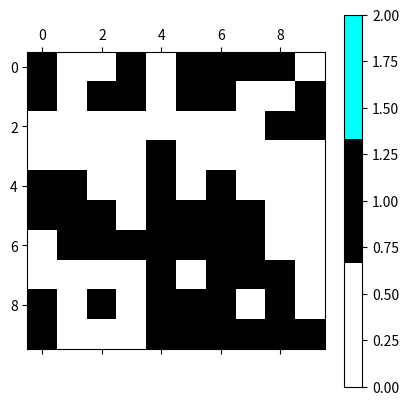
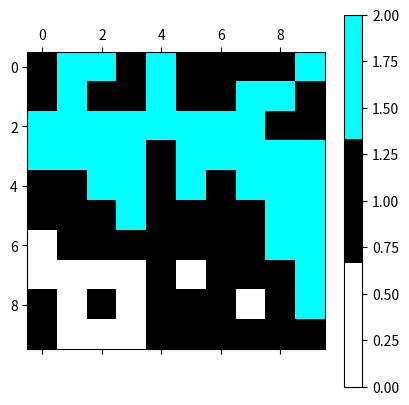
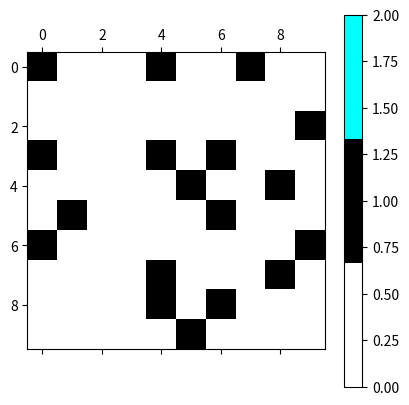
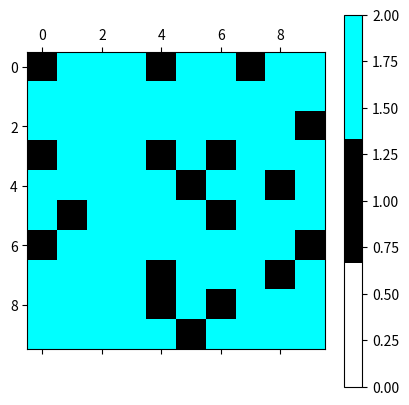

Python code for these plots, in order:
# === Import des modules ===
import numpy as np
import matplotlib.pyplot as plt

from numpy.random import rand
from matplotlib.colors import ListedColormap

# === Fonctions prédéfinies ===
def sauvegarder_grille(grille : list, nom_de_fichier : str) -> None:
    # Echelle Blanc : 0, Noir : 1, Blue : 2
    echelle = ListedColormap(['white','black','aqua'],2)
    plt.matshow(grille,cmap=echelle,vmin=0,vmax=2)
    plt.colorbar()
    plt.savefig(nom_de_fichier)
    return None

def afficher_grille(grille : list) -> None:
    echelle = ListedColormap(['white','black','aqua'],2)
    plt.matshow(grille,cmap=echelle,vmin=0,vmax=2)
    plt.colorbar()
    plt.show()
    return None
# ==============================

##Partie 2 : Choix d'un modèle
# Question 1
def creation_grille_vierge(n:int) -> list :
    '''crée un grille vide (valeur 0) de dimension  n*n sous la forme d'une liste de liste'''
    grille = []
    for i in range (n):
        ligne = []
        for j in range (n):
            ligne.append(0)
        grille.append(ligne)
    return grille

# Question 2
# g = creation_grille_vierge(3)
# afficher_grille(g)

# Question 3
# g = [[1, 0, 1], [0, 1, 0], [1, 0, 1]]
# afficher_grille(g)

# Question 4
def creation_zebreh(n:int) -> list :
    '''crée une grille zébrée horizontalement de taille n*n'''
    grille = []
    for i in range (n):
        ligne = []
        for j in range (n):
            if i%2 == 0 :
                ligne.append(1)
            else :
                ligne.append(0)
        grille.append(ligne)
    return grille

# g = creation_zebreh(3)
# afficher_grille(g)

# Question 5
def creation_zebrev(n:int) -> list :
    '''crée une grille zébrée verticalement de taille n*n'''
    grille = []
    for i in range (n):
        ligne = []
        for j in range (n):
            if j%2 == 0 :
                ligne.append(1)
            else :
                ligne.append(0)
        grille.append(ligne)
    return grille

# g = creation_zebrev(3)
# afficher_grille(g)

# Question 6
def creation_damier(n:int) -> list :
    '''crée une grille de type damier de taille n*n'''
    grille = []
    for i in range (n):
        ligne = []
        for j in range (n):
            if (j%2 == 0 and i%2 == 0) or (j%2 == 1 and i%2 == 1):
                ligne.append(1)
            else :
                ligne.append(0)
        grille.append(ligne)
    return grille

# g = creation_damier(3)
# afficher_grille(g)

# Question 7
def creation_grille(p: float, n: int) -> list :
    '''crée une grille aléatoire pour laquelle chaque case a la probabilité p d'être ouverte'''
    grille = creation_grille_vierge(n)
    for i in range(n) :
        for j in range(n) :
            nb = rand()
            if nb > p :
                grille[i][j] = 1
    return grille


def creation_grille_bis(p: float, n: int) -> list :
    '''crée une grille aléatoire pour laquelle chaque case a la probabilité p d'être ouverte'''
    L=[[1 for i in range(n)] for j in range(n)]

    for i in range (n):
        for j in range(n):
            nb=rand()
            if nb<p:
                L[i][j]=0
    return(L)

# g=creation_grille(0.5,10)
# afficher_grille(g)


##Partie 3 : Percolation
# Question 8
def a_un_voisin_rempli(grille: list,i:int,j:int):
    '''renvoie un booléen indiquant si l'un des voisins est rempli (valeur 2)'''
    test=False
    n=len(grille)
    if j+1<n and grille[i][j+1]==2: 
        test=True
    elif j-1>=0 and grille[i][j-1]==2 :
        test=True
    elif i-1>=0 and grille[i-1][j]==2:
        test=True
    elif i+1<n and grille[i+1][j]==2 :
        test=True
    return(test)


# g[1][5]=2
# print(a_un_voisin_rempli(g,4,5))
# print(a_un_voisin_rempli(g,4,4))
# print(a_un_voisin_rempli(g,3,5))
# print(a_un_voisin_rempli(g,8,5))

# Question 9
def percolation_V0(grille : list) -> None:
    '''réalise la percolation en modifiant sur place la grille'''
    #premiere ligne
    n=len(grille)
    for j in range(n):
        if grille[0][j]==0:
            grille[0][j]=2
    #lignes suivantes
    for i in range(1,n):
        for j in range(n):
            if grille[i][j]==0 and a_un_voisin_rempli(grille,i,j):
                grille[i][j]=2



#Q10
def percolation(grille : list) -> None:
    '''réalise la percolation en modifiant sur place la grille'''
    #premiere ligne
    n=len(grille)
    for j in range(n):
        if grille[0][j]==0:
            grille[0][j]=2

    pas_fini=True

    while pas_fini:
        pas_fini=False
        for i in range(1,n):
            for j in range(n):
                if grille[i][j]==0 and a_un_voisin_rempli(grille,i,j):
                    grille[i][j]=2
                    pas_fini=True

# percolation(g)
# afficher_grille(g)


#Q11 : Percolation plus évoluée
def percolation2(grille:list)->None :
    '''réalise la percolation en modifiant sur place la grille'''
    n=len(grille)
    liste_coord=[]
    for j in range(n):
        if grille[0][j]==0:
            liste_coord.append([0,j])
            grille[0][j]=2
    while len(liste_coord)>0:
        i,j=liste_coord[0]
        del(liste_coord[0])
        if j+1<n and grille[i][j+1]==0:
            liste_coord.append([i,j+1])
            grille[i][j+1]=2
        if j-1>=0 and grille[i][j-1]==0 :
            liste_coord.append([i,j-1])
            grille[i][j-1]=2
        if i-1>=0 and grille[i-1][j]==0:
            liste_coord.append([i-1,j])
            grille[i-1][j]=2
        if i+1<n and grille[i+1][j]==0 :
            liste_coord.append([i+1,j])
            grille[i+1][j]=2

#Q12 : Validation de la percolation
g=creation_grille(0.5,10)
afficher_grille(g)
percolation2(g)
afficher_grille(g)


g=creation_grille(0.8,10)
afficher_grille(g)
percolation2(g)
afficher_grille(g)



#Q13
def teste_percolation(p : float, n : int) -> bool:
    '''teste la réussite de la percolation'''
    grille=creation_grille(p,n)
    percolation(grille)
    #afficher_grille(grille)
    j=0
    while j<=n-1 and grille[n-1][j]!=2:
        j=j+1
    return(j<=n-1)

b=teste_percolation(0.9,10)

##Partie 4 : seuil critique
#Q14
def proba(p, k=20, n=128) -> float:
    reussites=0
    for i in range(k):
        if teste_percolation(p, n):
            reussites=reussites+1
    return(reussites/k)


def tracer_proba(n):
    x=np.linspace(0,1,21)
    y=[]
    for p in x:
        y.append(proba(p,20,n))
    plt.clf()
    plt.plot(x,y)
    plt.show()
    return None

#tracer_proba(128)
